5-way image classification set "DiabeticBahia_split_2" from GitHub (Nour-el-houda34/Diabetic-Retinopathy); label vocabulary: healthy, mild diabetic retinopathy, moderate diabetic retinopathy, proliferate DR, severe diabetic retinopathy.

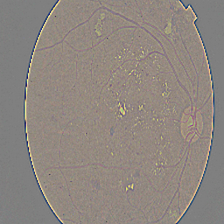
Label: severe diabetic retinopathy

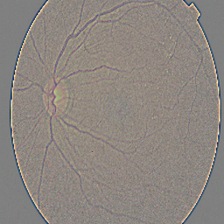
Label: mild diabetic retinopathy

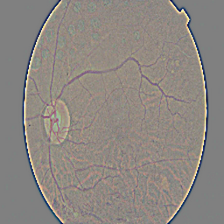
Label: proliferate DR

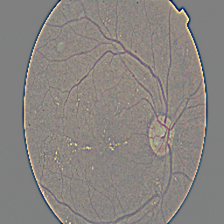
Label: moderate diabetic retinopathy

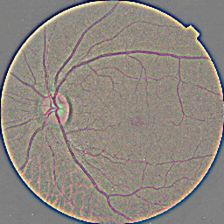
Label: healthy

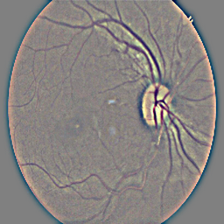
Label: healthy
